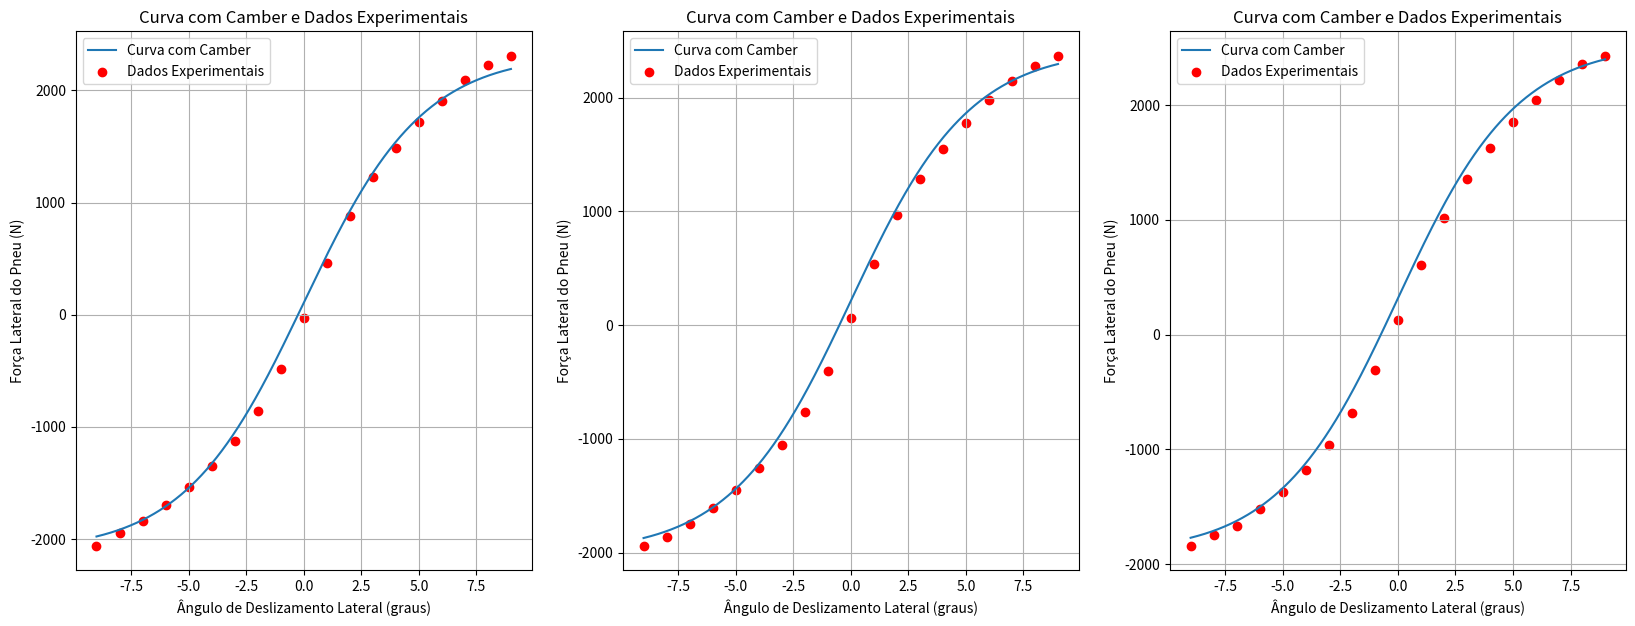
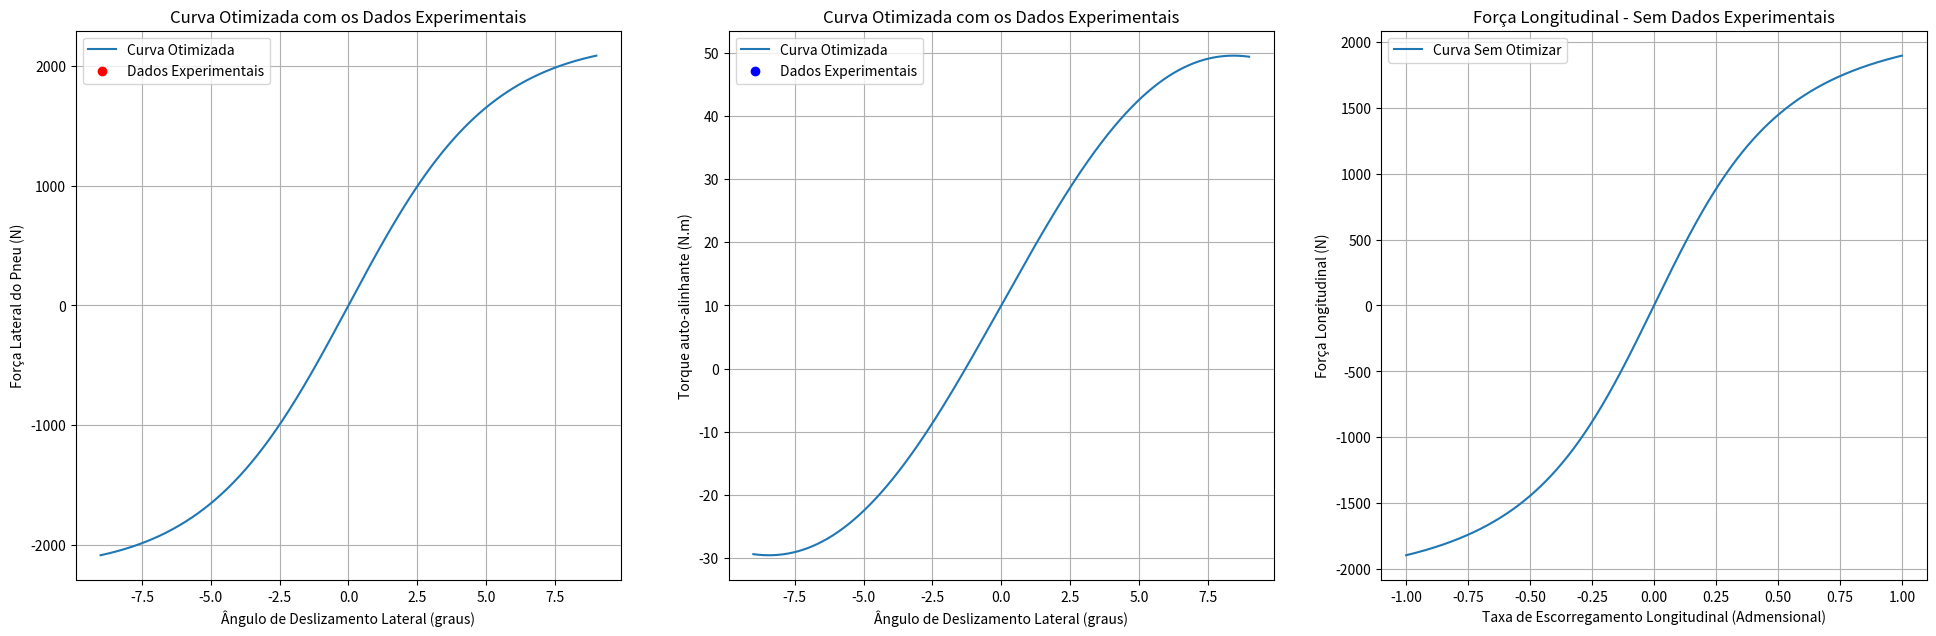

Source code (Python) for these figures, in order:
import numpy as np
import matplotlib.pyplot as plt

# Definindo uma classe chamada Dynamics
class Dynamics:
    
    def __init__(self, spring_type=None, spring_k=None, spring_F=None, spring_non_lin_coef=None, tire_Fz=None, tire_Sa=None, tire_Ls=None, tire_friction_coef=None, tire_Ca=None, damper_type=None, damper_V=None, damper_F_viscous=None, damper_K_friction=None, damper_F_static=None):
        # Inicializando parâmetros para o modelo de mola
        self.spring_type = spring_type  # Tipo de mola: Hooke ou Softening
        self.spring_k = spring_k  # Rigidez da mola [N/m]
        self.spring_F = spring_F  # Força aplicada na mola [N]
        self.spring_non_lin_coef = spring_non_lin_coef  # Coeficiente não-linear da mola

        # Inicializando parâmetros para o modelo de pneu
        self.tire_Fz = tire_Fz  # Carga vertical no pneu [N]
        self.tire_Sa = tire_Sa  # Ângulo de deslizamento lateral do pneu [rad]
        self.tire_Ls = tire_Ls  # Escorregamento longitudinal do pneu [Adimensional]
        self.tire_type = 'Default'  # Tipo de pneu
        self.tire_friction_coef = tire_friction_coef  # Coeficiente de fricção entre pneu e pista
        self.tire_Ca = tire_Ca  # Ângulo de camber do pneu

        # Inicializando parâmetros para o modelo de amortecedor
        self.damper_type = damper_type  # Tipo de amortecedor: Coulumb, Integrated, Stribeck
        self.damper_V = damper_V  # Velocidade relativa do amortecedor [m/s]
        self.damper_F_viscous = damper_F_viscous  # Força viscosa do fluído [N]
        self.damper_F_static = damper_F_static  # Força de fricção estática de Coulumb [N]
        self.damper_K_friction = damper_K_friction  # Rigidez de fricção [N/m]

    def Tire(self, params):
        # Desembalando os parâmetros de Pacejka
        E, Cy, Cx, Cz, c1, c2 = params

        # Calculando parâmetros intermediários
        Cs = c1 * np.sin(2 * np.arctan(self.tire_Fz / c2))
        D = self.tire_friction_coef * self.tire_Fz
        Bz = Cs / (Cz * D)
        Bx = Cs / (Cx * D)
        By = Cs / (Cy * D)

        # Calculando a força lateral do pneu
        tire_lateral_force = D * np.sin(Cy * np.arctan(By * self.tire_Sa - E * (By * self.tire_Sa - np.arctan(By * self.tire_Sa))))

        # Calculando a força longitudinal do pneu
        tire_longitudinal_force = D * np.sin(Cx * np.arctan(9 * Bx * self.tire_Ls - E * (Bx * self.tire_Ls - np.arctan(Bx * self.tire_Ls))))

        # Calculando o momento de auto-alinhamento do pneu
        tire_auto_align_moment = D * np.sin(Cz * np.arctan(Bz * self.tire_Sa - E * (Bz * self.tire_Sa - np.arctan(Bz * self.tire_Sa))))

        # Calculando a força de camber
        camber_thrust = D * np.sin(Cy * np.arctan(By * self.tire_Ca))

        # Retornando as forças calculadas e o momento de auto-alinhamento
        return tire_lateral_force + 0.5 * camber_thrust, (10 + (tire_auto_align_moment / 55)), tire_longitudinal_force
    
    def plot_camber(self, predicted_tire_lateral_forces, predicted_tire_lateral_forces_1, predicted_tire_lateral_forces_2, tire_lateral_experimental=None, tire_lateral_experimental_1=None, tire_lateral_experimental_2=None, angles=None, ratio=None):
        # Configuração da figura e tamanho
        plt.figure(figsize=(20, 7))

        # Subplot para força lateral do pneu
        plt.subplot(1, 3, 1)
        plt.plot(self.tire_Sa, predicted_tire_lateral_forces, label='Curva com Camber')
        plt.scatter(angles, tire_lateral_experimental, color='red', label='Dados Experimentais')
        plt.xlabel('Ângulo de Deslizamento Lateral (graus)')
        plt.ylabel('Força Lateral do Pneu (N)')
        plt.title('Curva com Camber e Dados Experimentais')
        plt.legend()
        plt.grid(True)

        # Subplot para torque auto-alinhante
        plt.subplot(1, 3, 2)
        plt.plot(self.tire_Sa, predicted_tire_lateral_forces_1, label='Curva com Camber')
        plt.scatter(angles, tire_lateral_experimental_1, color='red', label='Dados Experimentais')
        plt.xlabel('Ângulo de Deslizamento Lateral (graus)')
        plt.ylabel('Força Lateral do Pneu (N)')
        plt.title('Curva com Camber e Dados Experimentais')
        plt.legend()
        plt.grid(True)

        # Subplot para força longitudinal do pneu
        plt.subplot(1, 3, 3)
        plt.plot(self.tire_Sa, predicted_tire_lateral_forces_2, label='Curva com Camber')
        plt.scatter(angles, tire_lateral_experimental_2, color='red', label='Dados Experimentais')
        plt.xlabel('Ângulo de Deslizamento Lateral (graus)')
        plt.ylabel('Força Lateral do Pneu (N)')
        plt.title('Curva com Camber e Dados Experimentais')
        plt.legend()
        plt.grid(True)
    
    def plot_graph(self, predicted_tire_lateral_forces, predicted_tire_auto_align_moment, predicted_tire_longitudinal_forces, tire_lateral_experimental=None, tire_auto_align_experimental=None, angles=None, ratio=None):
        # Configuração da figura e tamanho
        plt.figure(figsize=(20, 7))

        # Subplot para força lateral do pneu
        plt.subplot(1, 3, 1)
        plt.plot(self.tire_Sa, predicted_tire_lateral_forces, label='Curva Otimizada')
        plt.scatter(angles, tire_lateral_experimental, color='red', label='Dados Experimentais')
        plt.xlabel('Ângulo de Deslizamento Lateral (graus)')
        plt.ylabel('Força Lateral do Pneu (N)')
        plt.title('Curva Otimizada com os Dados Experimentais')
        plt.legend()
        plt.grid(True)

        # Subplot para torque auto-alinhante
        plt.subplot(1, 3, 2)
        plt.plot(self.tire_Sa, predicted_tire_auto_align_moment, label='Curva Otimizada')
        plt.scatter(angles, tire_auto_align_experimental, color='blue', label='Dados Experimentais')
        plt.xlabel('Ângulo de Deslizamento Lateral (graus)')
        plt.ylabel('Torque auto-alinhante (N.m)')
        plt.title('Curva Otimizada com os Dados Experimentais')
        plt.legend()
        plt.grid(True)

        # Subplot para força longitudinal do pneu
        plt.subplot(1, 3, 3)
        plt.plot(self.tire_Ls, predicted_tire_longitudinal_forces, label='Curva Sem Otimizar')
        plt.xlabel('Taxa de Escorregamento Longitudinal (Admensional)')
        plt.ylabel('Força Longitudinal (N)')
        plt.title('Força Longitudinal - Sem Dados Experimentais')
        plt.legend()
        plt.grid(True)

        # Ajusta a disposição dos subplots para evitar sobreposição
        plt.tight_layout(pad=3.0)
        plt.show()

# Valores para a instância da classe Dynamics
slip_ratio = np.linspace(-1, 1, 1000)
slip_angles = np.linspace(-9, 9, 1000)

# Dados experimentais
ratio = np.linspace(-1, 1, 19)
angles = np.array([-9.0, -8.0, -7.0, -6.0, -5.0, -4.0, -3.0, -2.0, -1.0, 0.0, 1.0, 2.0, 3.0, 4.0, 5.0, 6.0, 7.0, 8.0, 9.0])
tire_lateral_forces_1 = np.array([-2300, -2200, -2060, -1880, -1680, -1450, -1190, -850, -430, 60, 520, 890, 1170, 1390, 1580, 1730, 1890, 2000, 2090])
tire_auto_align_moment_1 = np.array([-28.84, -28.68, -27.21, -26.41, -27.70, -24.21, -24.15, -15.88, -4.91, 14.72, 33.80, 43.79, 46.93, 49.09, 50.90, 50.10, 50.81, 48.12, 48.83])

camber_experimental = [-2060.0, -1950.0, -1840.0, -1700.0, -1540.0, -1350.0, -1130.0, -860.0, -480.0, -30.0, 460.0, 880.0, 1230.0, 1490.0, 1720.0, 1910.0, 2090.0, 2230.0, 2310.0]
camber_experimental_1 = [-1940.0, -1860.0, -1750.0, -1610.0, -1450.0, -1260.0, -1050.0, -760.0, -400.0, 60.0, 540.0, 970.0, 1290.0, 1550.0, 1780.0, 1980.0, 2150.0, 2280.0, 2370.0]
camber_experimental_15 = [-1840.0, -1750.0, -1670.0, -1520.0, -1370.0, -1180.0, -960.0, -680.0, -310.0, 130.0, 610.0, 1020.0, 1360.0, 1630.0, 1850.0, 2040.0, 2220.0, 2360.0, 2430.0]

# Parâmetros de Pacejka
result = [(0.3336564873588197), (1.6271741344929977), (1), (4.3961693695846655), (931.4055775279057), (366.4936818126405)]

# Instanciando a classe Dynamics sem camber
dynamics_instance = Dynamics(tire_Fz=1500, tire_Sa=slip_angles, tire_Ls=slip_ratio, tire_friction_coef=1.45, tire_Ca=0)

# Calculando as forças previstas e o momento de auto-alinhamento
predicted_tire_lateral_forces, predicted_tire_auto_align_moment, predicted_tire_longitudinal_forces = dynamics_instance.Tire(result)

# Instanciando a classe Dynamics com diferentes valores de camber
dynamics_camber = Dynamics(tire_Fz=1500, tire_Sa=slip_angles, tire_Ls=slip_ratio, tire_friction_coef=1.45, tire_Ca=0.5)
dynamics_camber_1 = Dynamics(tire_Fz=1500, tire_Sa=slip_angles, tire_Ls=slip_ratio, tire_friction_coef=1.45, tire_Ca=1)
dynamics_camber_15 = Dynamics(tire_Fz=1500, tire_Sa=slip_angles, tire_Ls=slip_ratio, tire_friction_coef=1.45, tire_Ca=1.5)

# Calculando as forças laterais previstas para diferentes valores de camber
forca_camber = dynamics_camber.Tire(result)[0]
forca1_camber_1 = dynamics_camber_1.Tire(result)[0]
forca2_camber_15 = dynamics_camber_15.Tire(result)[0]

# Plotando as curvas com camber comparadas com dados experimentais
dynamics_camber.plot_camber(forca_camber, forca1_camber_1, forca2_camber_15, camber_experimental, camber_experimental_1, camber_experimental_15, angles)

# Plotando as curvas previstas com os dados experimentais
dynamics_instance.plot_graph(predicted_tire_lateral_forces, predicted_tire_auto_align_moment, predicted_tire_longitudinal_forces)
